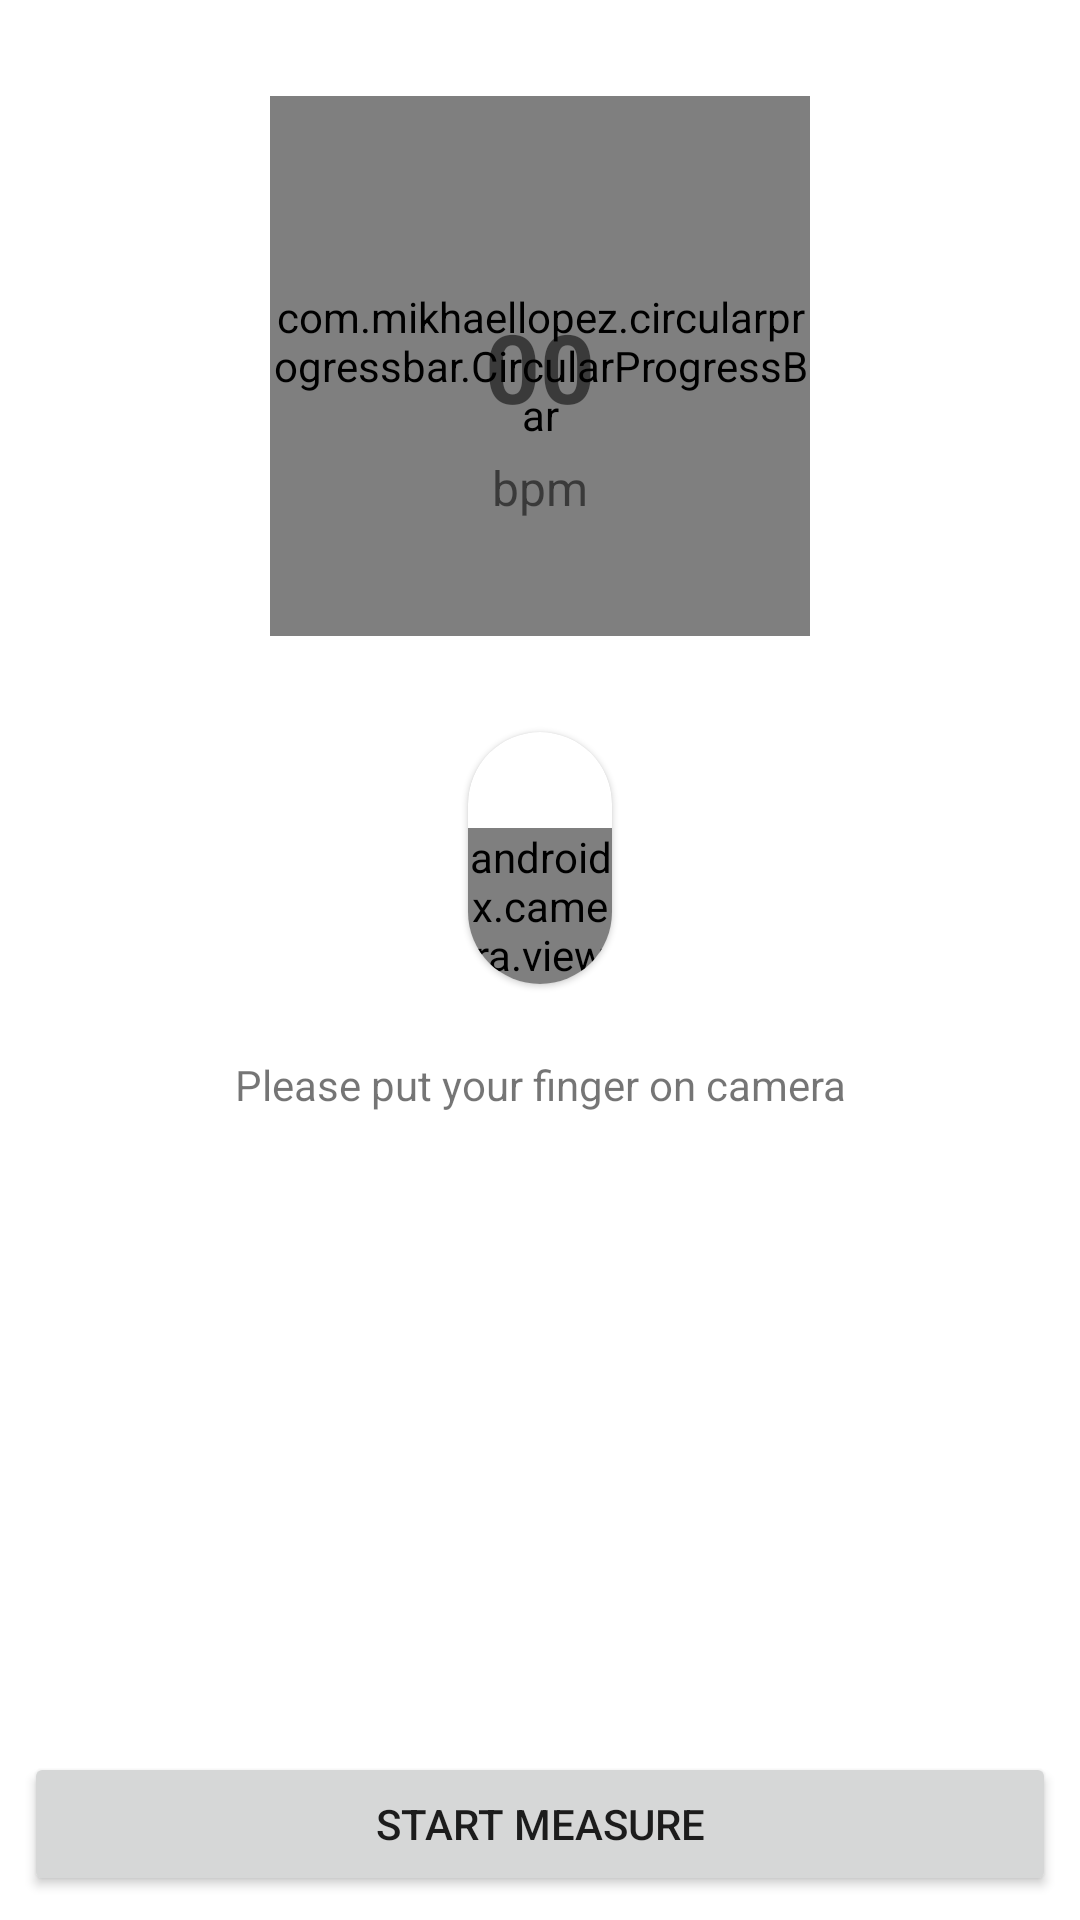

Write the Android layout XML for this screen, with the resource values it uses.
<!-- AndroidManifest.xml: application theme Theme.HealthMonitor -->
<!-- res/layout/fragment_heart_rate_measure.xml -->
<?xml version="1.0" encoding="utf-8"?>
<androidx.constraintlayout.widget.ConstraintLayout xmlns:android="http://schemas.android.com/apk/res/android"
    xmlns:tools="http://schemas.android.com/tools"
    android:layout_width="match_parent"
    android:layout_height="match_parent"
    xmlns:app="http://schemas.android.com/apk/res-auto"
    tools:context=".ui.heartrate.measure.HeartRateMeasureFragment">

    <com.mikhaellopez.circularprogressbar.CircularProgressBar
        android:layout_width="0dp"
        android:layout_height="0dp"
        app:layout_constraintTop_toTopOf="parent"
        app:layout_constraintStart_toStartOf="parent"
        app:layout_constraintEnd_toEndOf="parent"
        app:layout_constraintWidth_percent="0.5"
        app:layout_constraintDimensionRatio="1:1"
        android:id="@+id/progressBarTime"
        app:cpb_progress="0"
        app:cpb_progress_max="100"
        app:cpb_background_progressbar_color_direction="right_to_left"
        app:cpb_background_progressbar_color="@color/white"
        app:cpb_progressbar_color="@color/purple_200"
        app:cpb_progressbar_width="10dp"
        android:layout_marginTop="32dp"/>

    <ImageView
        android:layout_width="24dp"
        android:layout_height="24dp"
        app:layout_constraintBottom_toTopOf="@id/tvRateValue"
        app:layout_constraintStart_toStartOf="parent"
        app:layout_constraintEnd_toEndOf="parent"
        android:layout_marginBottom="8dp"
        android:src="@drawable/ic_baseline_favorite_24"
        app:tint="@color/bmi_normal" />

    <TextView
        android:layout_width="wrap_content"
        android:layout_height="wrap_content"
        app:layout_constraintTop_toTopOf="@id/progressBarTime"
        app:layout_constraintStart_toStartOf="@id/progressBarTime"
        app:layout_constraintEnd_toEndOf="@id/progressBarTime"
        app:layout_constraintBottom_toBottomOf="@id/progressBarTime"
        android:text="00"
        android:textStyle="bold"
        android:textSize="32sp"
        android:id="@+id/tvRateValue"/>

    <TextView
        android:layout_width="wrap_content"
        android:layout_height="wrap_content"
        app:layout_constraintTop_toBottomOf="@id/tvRateValue"
        app:layout_constraintStart_toStartOf="parent"
        app:layout_constraintEnd_toEndOf="parent"
        android:text="bpm"
        android:textSize="16sp"
        android:layout_marginTop="8dp"/>

    <com.google.android.material.card.MaterialCardView
        android:layout_width="48dp"
        android:layout_height="84dp"
        app:layout_constraintTop_toBottomOf="@id/progressBarTime"
        app:layout_constraintStart_toStartOf="parent"
        app:layout_constraintEnd_toEndOf="parent"
        app:cardCornerRadius="40dp"
        android:id="@+id/cardViewFinder"
        android:layout_marginTop="32dp">

    <androidx.camera.view.PreviewView
        android:layout_width="match_parent"
        android:layout_height="match_parent"
        app:layout_constraintTop_toBottomOf="@id/progressBarTime"
        app:layout_constraintStart_toStartOf="parent"
        app:layout_constraintEnd_toEndOf="parent"
        android:layout_marginTop="32dp"
        android:id="@+id/viewFinder"/>

    </com.google.android.material.card.MaterialCardView>
    <Button
        android:layout_width="0dp"
        android:layout_height="wrap_content"
        app:layout_constraintStart_toStartOf="parent"
        app:layout_constraintEnd_toEndOf="parent"
        app:layout_constraintBottom_toBottomOf="parent"
        android:layout_margin="8dp"
        android:text="start measure"
        android:id="@+id/btnStartMeasure"/>

    <TextView
        android:layout_width="wrap_content"
        android:layout_height="wrap_content"
        app:layout_constraintTop_toBottomOf="@id/cardViewFinder"
        app:layout_constraintStart_toStartOf="parent"
        app:layout_constraintEnd_toEndOf="parent"
        android:text="Please put your finger on camera"
        android:layout_marginTop="24dp"
        android:id="@+id/tvDescription"
        android:textSize="14sp"/>

</androidx.constraintlayout.widget.ConstraintLayout>
<!-- resources referenced by this layout -->
<resources>
  <color name="bmi_normal">#FF5722</color>
  <color name="purple_200">#FFBB86FC</color>
  <color name="white">#FFFFFFFF</color>
  <style name="Theme.HealthMonitor" parent="Theme.MaterialComponents.DayNight.DarkActionBar">
          
          <item name="colorPrimary">@color/purple_500</item>
          <item name="colorPrimaryVariant">@color/purple_700</item>
          <item name="colorOnPrimary">@color/white</item>
          
          <item name="colorSecondary">@color/teal_200</item>
          <item name="colorSecondaryVariant">@color/teal_700</item>
          <item name="colorOnSecondary">@color/black</item>
          
          <item name="android:statusBarColor">?attr/colorPrimaryVariant</item>
          
      </style>
  <color name="purple_500">#FF6200EE</color>
  <color name="purple_700">#FF3700B3</color>
  <color name="teal_200">#FF03DAC5</color>
  <color name="teal_700">#FF018786</color>
  <color name="black">#FF000000</color>
</resources>
